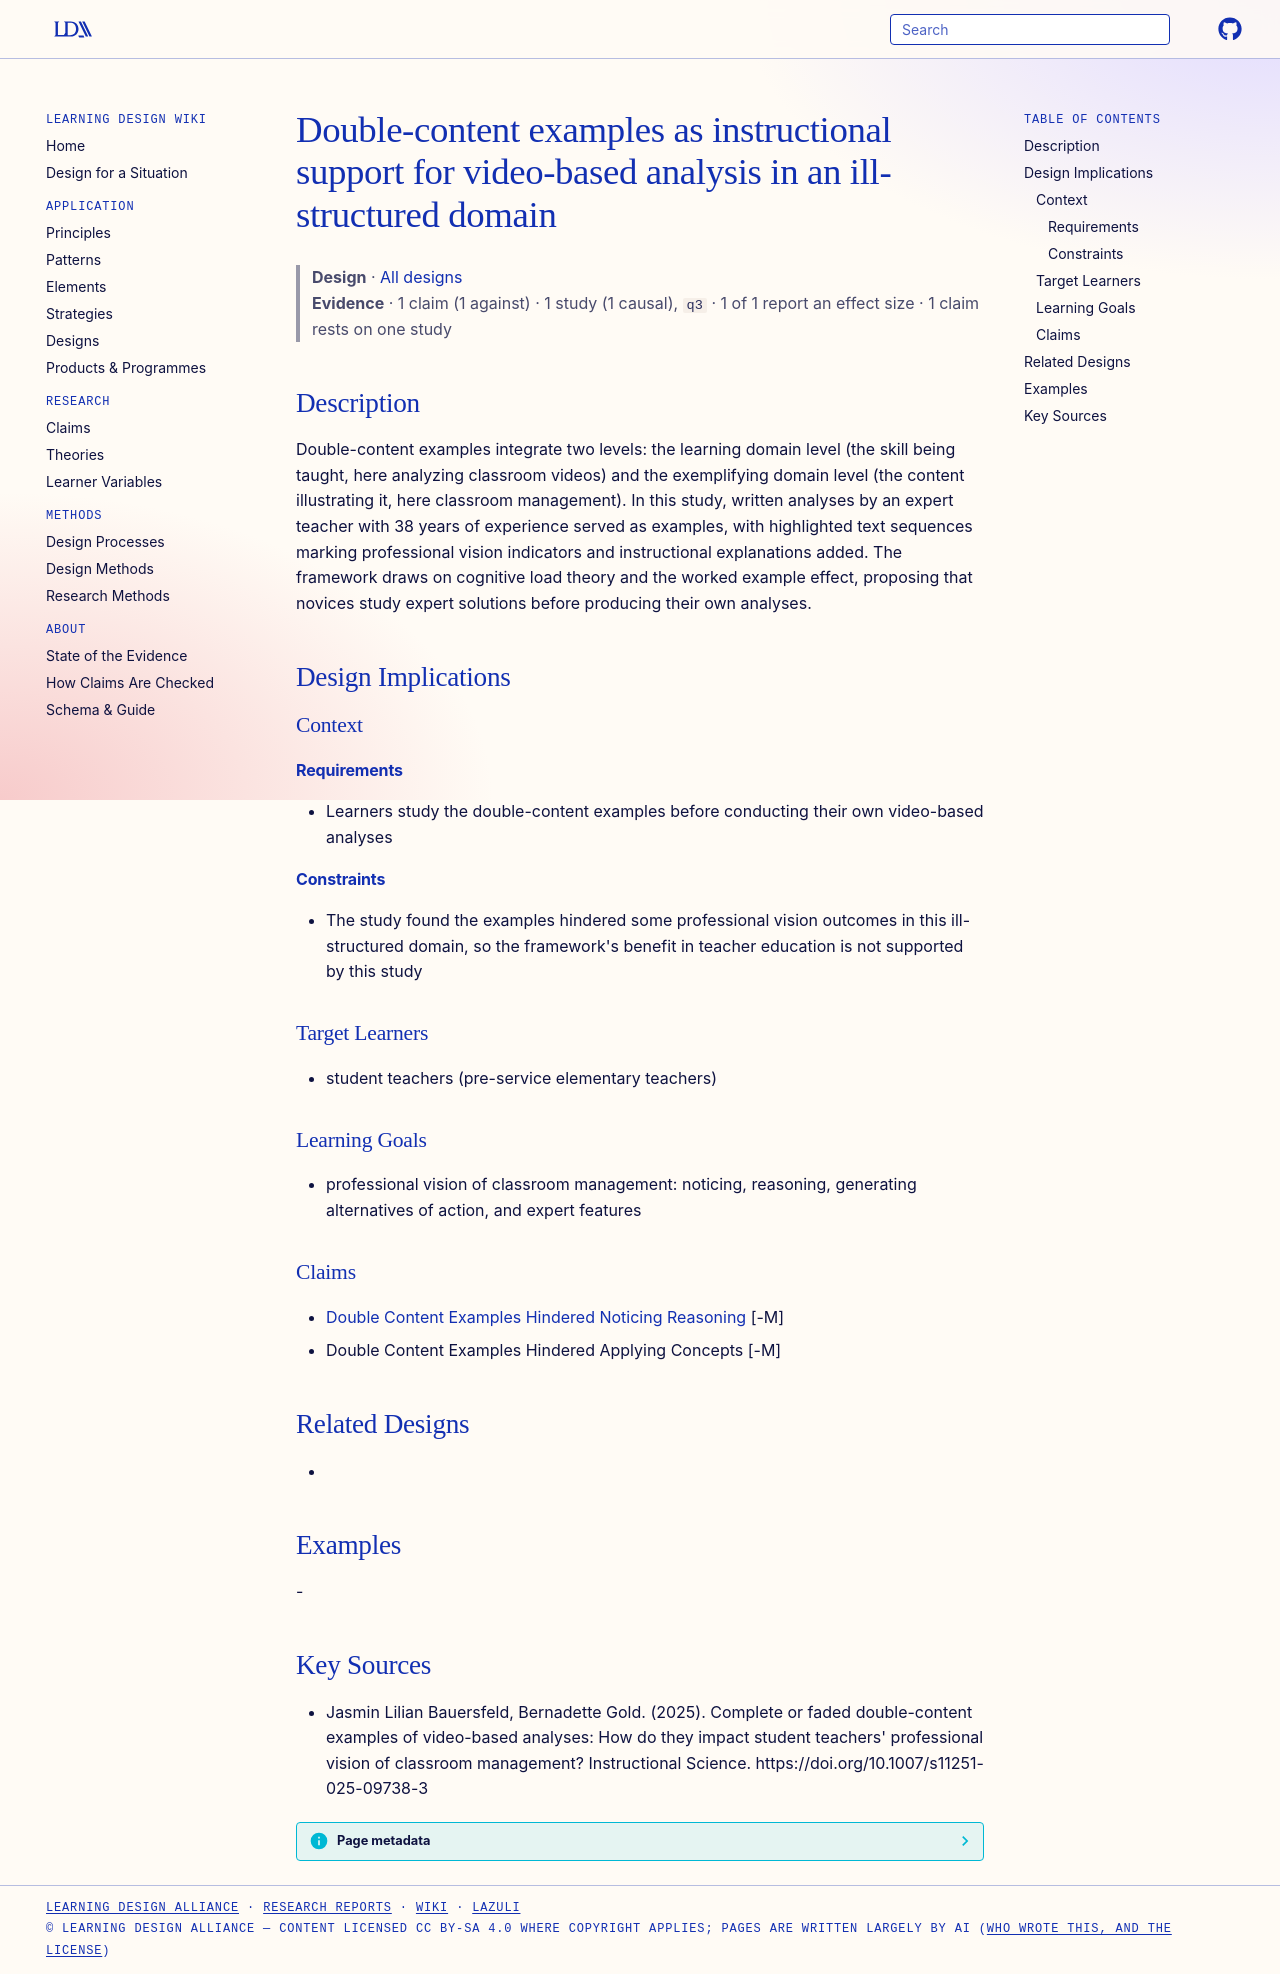

repository: Learning-Design-Alliance/learning-wiki · page: designs/double-content-examples-video-analysis-framework/index.html · generator: mkdocs

---
type: design
id: double-content-examples-video-analysis-framework
title: Double-content examples as instructional support for video-based analysis in an ill-structured domain
description: "Double-content examples integrate two levels: the learning domain level (the skill being taught, here analyzing classroom videos) and the exemplifying domain level (the content illustrating it, here classroom manageme..."
status: review
generated:
  by: "process:settle-candidates"
  at: 2026-10-18
sources:
  - id: jasmin-lilian-bauersfeld-2025
    resource: "https://doi.org/10.1007/s11251-025-09738-3"
    title: "Jasmin Lilian Bauersfeld, Bernadette Gold. (2025). Complete or faded double-content examples of video-based analyses: How do they impact student teachers' professional vision of classroom management? Instructional Science. https://doi.org/10.1007/s11251-025-09738-3"
    author: Jasmin Lilian Bauersfeld, Bernadette Gold
---

# Double-content examples as instructional support for video-based analysis in an ill-structured domain

> **Design** · [All designs](index.md)
> **Evidence** · 1 claim (1 against) · 1 study (1 causal), `q3` · 1 of 1 report an effect size · 1 claim rests on one study

## Description
Double-content examples integrate two levels: the learning domain level (the skill being taught, here analyzing classroom videos) and the exemplifying domain level (the content illustrating it, here classroom management). In this study, written analyses by an expert teacher with 38 years of experience served as examples, with highlighted text sequences marking professional vision indicators and instructional explanations added. The framework draws on cognitive load theory and the worked example effect, proposing that novices study expert solutions before producing their own analyses.

## Design Implications

### Context
#### Requirements
- Learners study the double-content examples before conducting their own video-based analyses
#### Constraints
- The study found the examples hindered some professional vision outcomes in this ill-structured domain, so the framework's benefit in teacher education is not supported by this study

### Target Learners
- student teachers (pre-service elementary teachers)

### Learning Goals
- professional vision of classroom management: noticing, reasoning, generating alternatives of action, and expert features

### Claims
- [Double Content Examples Hindered Noticing Reasoning](../claims/double-content-examples-hindered-noticing-reasoning.md) [-M]
- Double Content Examples Hindered Applying Concepts [-M]

## Related Designs
- 

## Examples
-

## Key Sources
- Jasmin Lilian Bauersfeld, Bernadette Gold. (2025). Complete or faded double-content examples of video-based analyses: How do they impact student teachers' professional vision of classroom management? Instructional Science. https://doi.org/10.1007/s11251-025-09738-3
